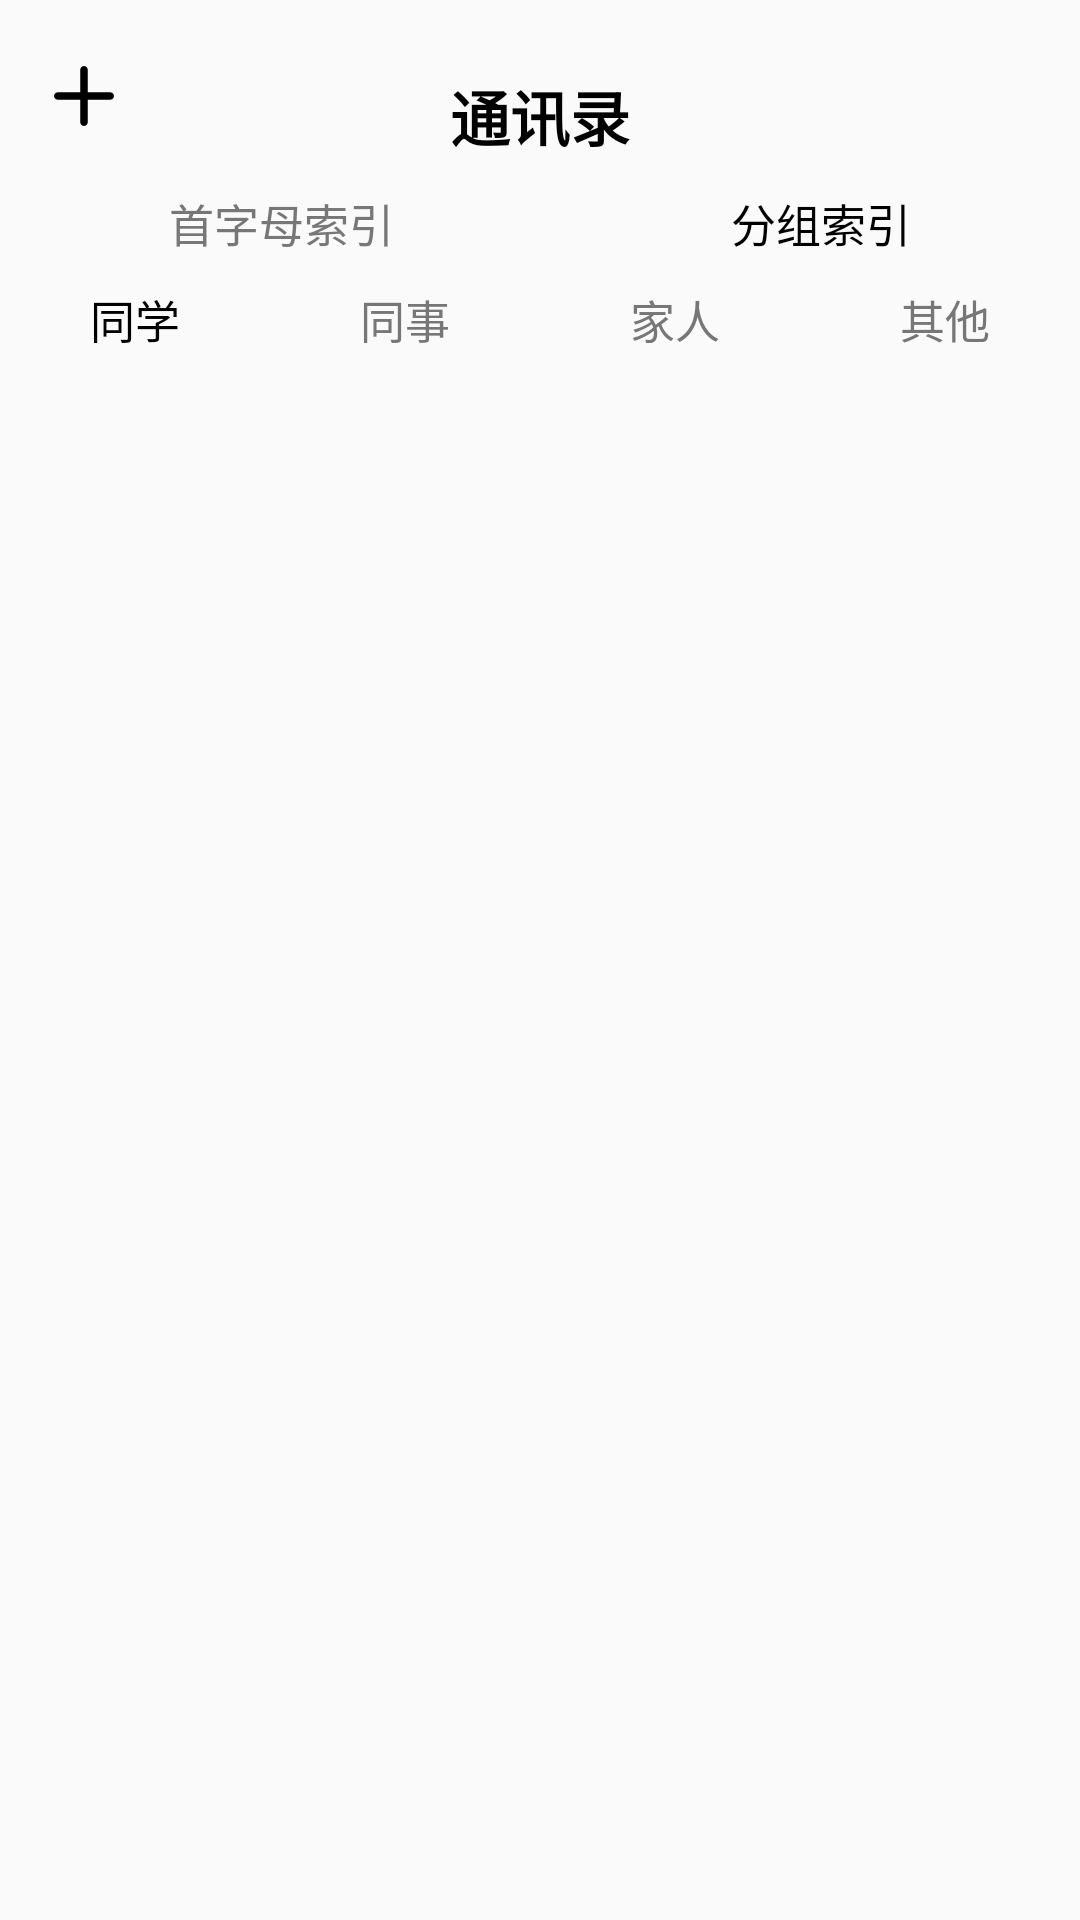

The Android layout XML behind this screen, and the referenced resources:
<!-- AndroidManifest.xml: application theme Theme.FinalAPP -->
<!-- res/layout/activity_fenzu.xml -->
<?xml version="1.0" encoding="utf-8"?>
<androidx.constraintlayout.widget.ConstraintLayout
    xmlns:android="http://schemas.android.com/apk/res/android"
    xmlns:app="http://schemas.android.com/apk/res-auto"
    xmlns:tools="http://schemas.android.com/tools"
    android:layout_width="match_parent"
    android:layout_height="match_parent"
    tools:context=".Fenzu">

    <androidx.constraintlayout.widget.ConstraintLayout
        android:id="@+id/linearLayout2"
        android:layout_width="match_parent"
        android:layout_height="wrap_content"
        app:layout_constraintEnd_toEndOf="parent"
        app:layout_constraintStart_toStartOf="parent"
        app:layout_constraintTop_toTopOf="parent">

        <ImageView
            android:id="@+id/add"
            android:layout_width="30dp"
            android:layout_height="30dp"
            android:layout_marginTop="17dp"
            android:src="@drawable/add"
            app:layout_constraintEnd_toStartOf="@+id/textView"
            app:layout_constraintHorizontal_bias="0.109"
            app:layout_constraintStart_toStartOf="parent"
            app:layout_constraintTop_toTopOf="parent" />

        <TextView
            android:id="@+id/textView"
            android:layout_width="wrap_content"
            android:layout_height="wrap_content"
            android:layout_marginTop="24dp"
            android:text="通讯录"
            android:textColor="@color/black"
            android:textSize="20dp"
            android:textStyle="bold"
            app:layout_constraintEnd_toEndOf="parent"
            app:layout_constraintStart_toStartOf="parent"
            app:layout_constraintTop_toTopOf="parent" />

        <ImageView
            android:id="@+id/sea"
            android:layout_width="30dp"
            android:layout_height="30dp"
            android:layout_marginTop="20dp"
            android:src="@drawable/ic_search_black_24dp"
            app:layout_constraintEnd_toEndOf="parent"
            app:layout_constraintHorizontal_bias="0.763"
            app:layout_constraintStart_toEndOf="@+id/textView"
            app:layout_constraintTop_toTopOf="parent"
            app:tint="@color/black" />
    </androidx.constraintlayout.widget.ConstraintLayout>

    <LinearLayout
        android:id="@+id/linearLayout3"
        android:layout_width="match_parent"
        android:layout_height="wrap_content"
        android:gravity="center"
        android:layout_marginTop="10dp"
        app:layout_constraintTop_toBottomOf="@+id/linearLayout2">

        <TextView
            android:id="@+id/zm"
            android:layout_width="wrap_content"
            android:layout_height="wrap_content"
            android:text="首字母索引"
            android:textSize="15dp"
            android:gravity="center"
            android:layout_weight="1"
            android:textColor="#777777"/>
        <TextView
            android:id="@+id/fz"
            android:layout_width="wrap_content"
            android:layout_height="wrap_content"
            android:text="分组索引"
            android:textSize="15dp"
            android:gravity="center"
            android:layout_weight="1"
            android:textColor="@color/black"/>
    </LinearLayout>

    <LinearLayout
        android:id="@+id/linearLayout"
        android:layout_width="match_parent"
        android:layout_height="wrap_content"
        android:gravity="center"
        android:layout_marginTop="10dp"
        app:layout_constraintTop_toBottomOf="@+id/linearLayout3">

        <TextView
            android:layout_width="wrap_content"
            android:layout_height="wrap_content"
            android:layout_weight="1"
            android:gravity="center"
            android:text="同学"
            android:textColor="@color/black"
            android:textSize="15dp" />
        <TextView
            android:id="@+id/b"
            android:layout_width="wrap_content"
            android:layout_height="wrap_content"
            android:layout_weight="1"
            android:gravity="center"
            android:text="同事"
            android:textColor="#777777"
            android:textSize="15dp" />
        <TextView
            android:id="@+id/c"
            android:layout_width="wrap_content"
            android:layout_height="wrap_content"
            android:layout_weight="1"
            android:gravity="center"
            android:text="家人"
            android:textColor="#777777"
            android:textSize="15dp" />
        <TextView
            android:id="@+id/d"
            android:layout_width="wrap_content"
            android:layout_height="wrap_content"
            android:layout_weight="1"
            android:gravity="center"
            android:text="其他"
            android:textColor="#777777"
            android:textSize="15dp" />
    </LinearLayout>

    <androidx.recyclerview.widget.RecyclerView
        android:id="@+id/recently_item"
        android:layout_width="match_parent"
        android:layout_height="wrap_content"
        android:layout_marginTop="5dp"
        app:layout_constraintEnd_toEndOf="parent"
        app:layout_constraintStart_toStartOf="parent"
        app:layout_constraintTop_toBottomOf="@+id/linearLayout" />

</androidx.constraintlayout.widget.ConstraintLayout>
<!-- resources referenced by this layout -->
<resources>
  <!-- drawable add (drawable) -->
  <vector xmlns:android="http://schemas.android.com/apk/res/android"
      android:width="24dp"
      android:height="24dp"
      android:viewportWidth="24.0"
      android:viewportHeight="24.0">
  
      <path
          android:fillColor="#000000"
          android:pathData="M19,13h-6v6c0,0.55 -0.45,1 -1,1s-1,-0.45 -1,-1v-6H5c-0.55,0 -1,-0.45 -1,-1s0.45,-1 1,-1h6V5c0,-0.55 0.45,-1 1,-1s1,0.45 1,1v6h6c0.55,0 1,0.45 1,1s-0.45,1 -1,1z"/>
  </vector>
  <style name="Theme.FinalAPP" parent="Theme.MaterialComponents.DayNight.NoActionBar.Bridge">
          
          <item name="colorPrimary">@color/purple_500</item>
          <item name="colorPrimaryVariant">@color/purple_700</item>
          <item name="colorOnPrimary">@color/white</item>
          
          <item name="colorSecondary">@color/teal_200</item>
          <item name="colorSecondaryVariant">@color/teal_700</item>
          <item name="colorOnSecondary">@color/black</item>
          
          <item name="android:statusBarColor" tools:targetApi="l">?attr/colorPrimaryVariant</item>
          
      </style>
  <!-- not gathered from this repository: default colours our renderer supplied (Android Studio template values) -->
  <color name="purple_500">#FF6200EE</color>
  <color name="purple_700">#FF3700B3</color>
  <color name="teal_200">#FF03DAC5</color>
  <color name="teal_700">#FF018786</color>
  <color name="black">#FF000000</color>
  <color name="white">#FFFFFFFF</color>
</resources>
